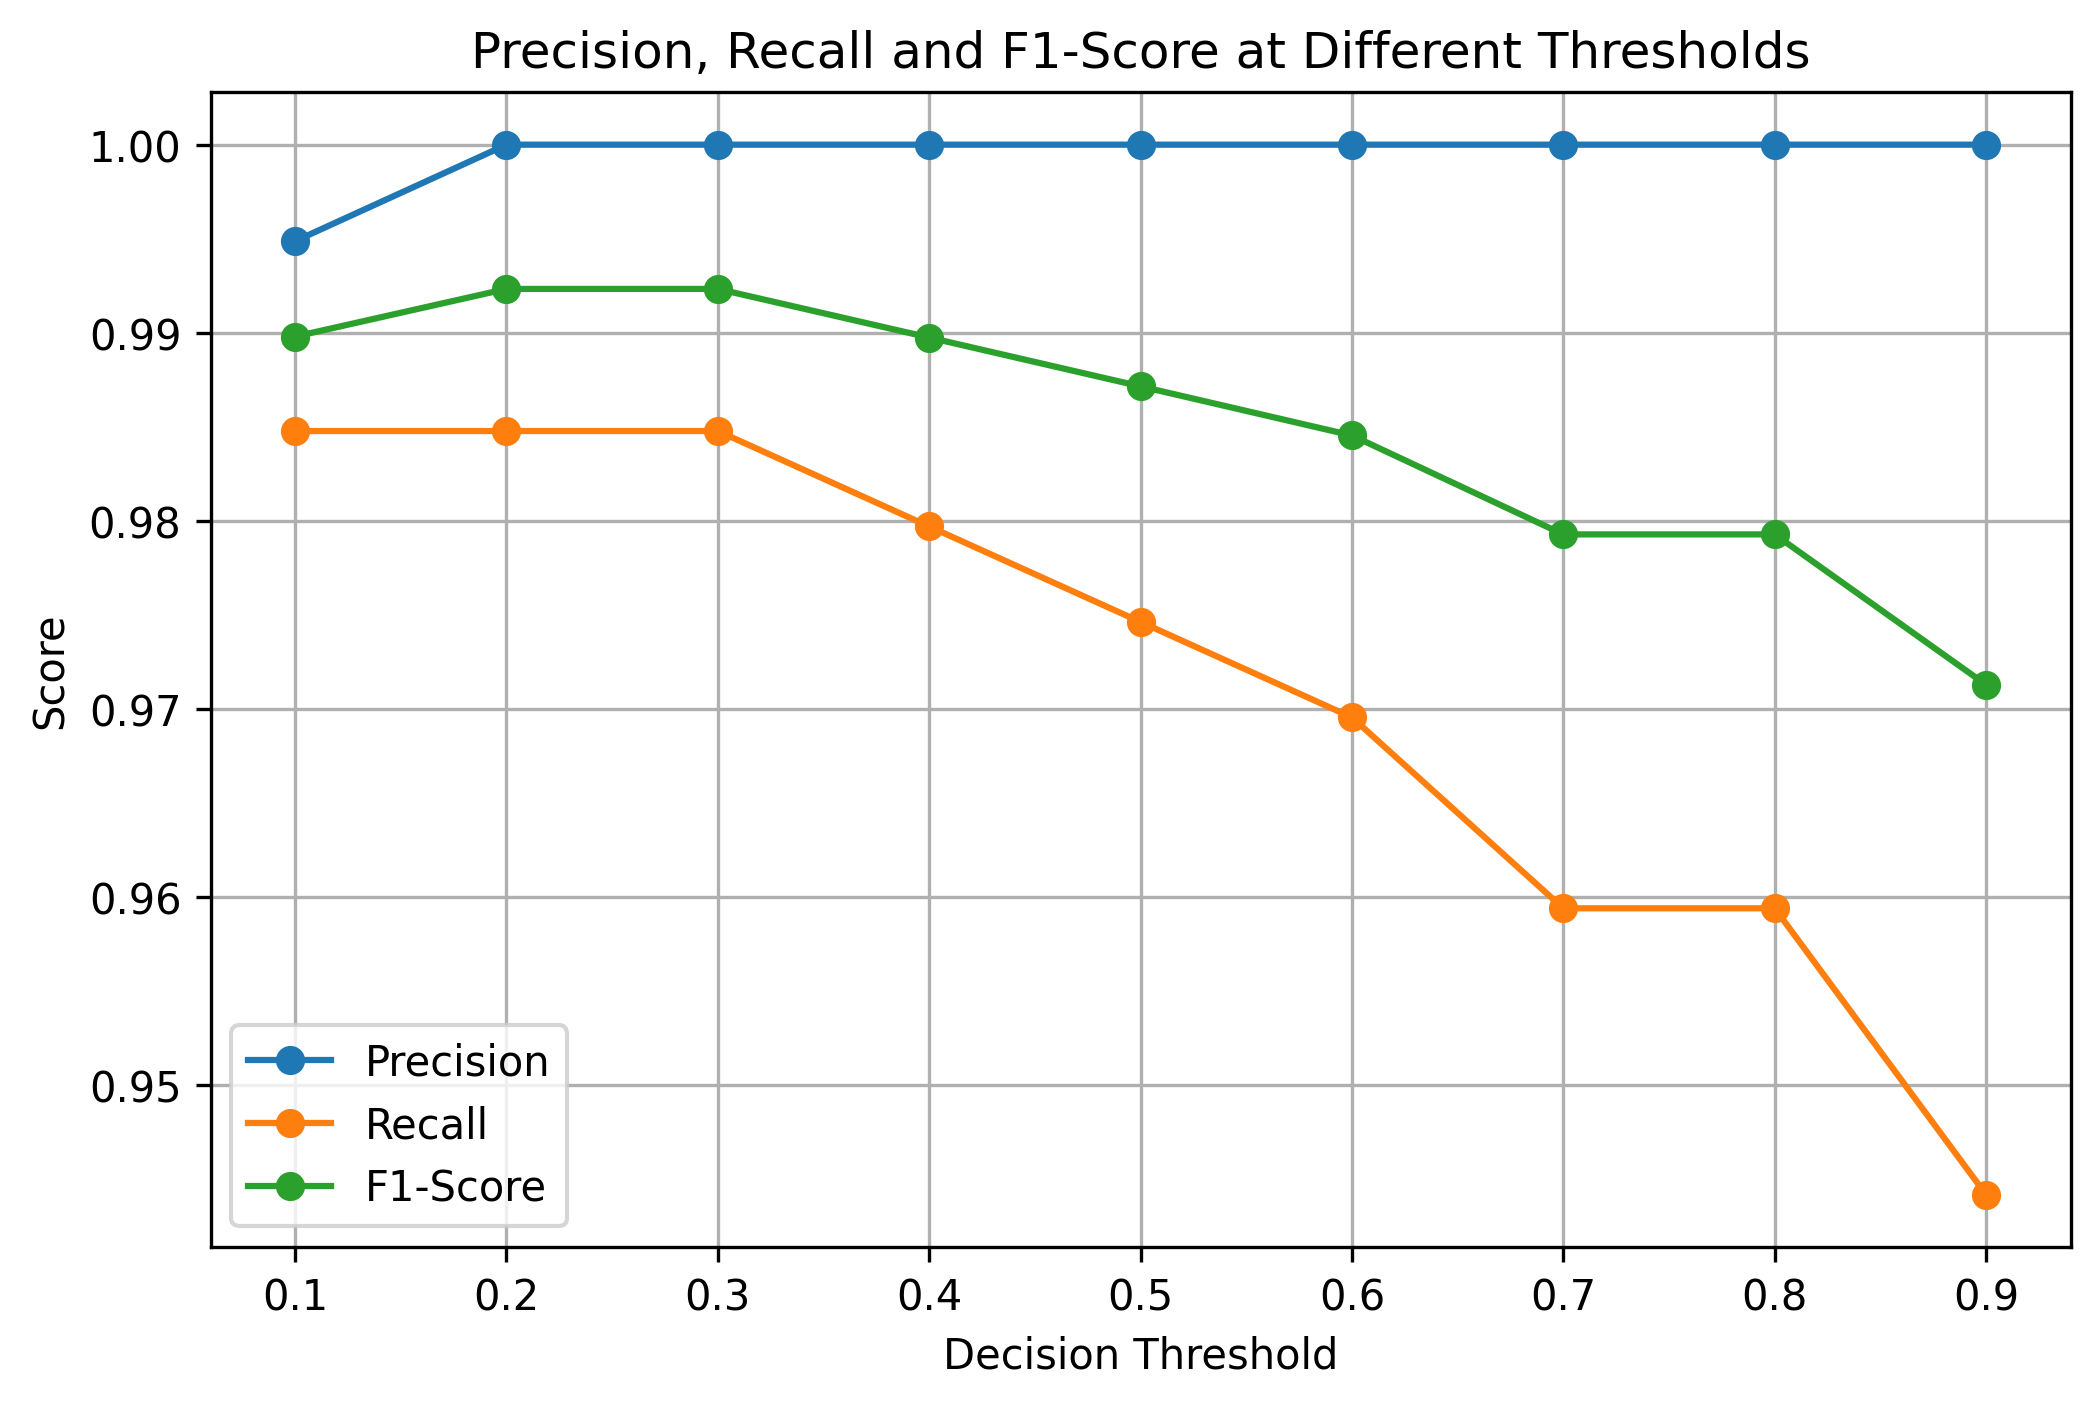

Values plotted in this chart, from the file beside it:
Threshold, Precision, Recall, F1-Score
0.1, 0.9949, 0.9848, 0.9898
0.2, 1.0, 0.9848, 0.9923
0.3, 1.0, 0.9848, 0.9923
0.4, 1.0, 0.9797, 0.9897
0.5, 1.0, 0.9746, 0.9871
0.6, 1.0, 0.9695, 0.9845
0.7, 1.0, 0.9594, 0.9793
0.8, 1.0, 0.9594, 0.9793
0.9, 1.0, 0.9442, 0.9713
